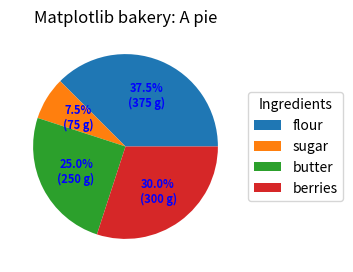

Source code (Python):
import numpy as np
import matplotlib.pyplot as plt

fig, ax = plt.subplots(figsize=(6, 3), subplot_kw=dict(aspect="equal"))

recipe = ["375 g flour",
          "75 g sugar",
          "250 g butter",
          "300 g berries"]

data = [float(x.split()[0]) for x in recipe]
ingredients = [x.split()[-1] for x in recipe]


def func(pct, allvals):
    absolute = int(np.round(pct/100.*np.sum(allvals)))
    return "{:.1f}%\n({:d} g)".format(pct, absolute)


wedges, texts, autotexts = ax.pie(data, autopct=lambda pct: func(pct, data),
                                  textprops=dict(color="blue"))

ax.legend(wedges, ingredients,
          title="Ingredients",
          loc="center left",
          bbox_to_anchor=(1, 0, 0.5, 1))

plt.setp(autotexts, size=8, weight="bold")

ax.set_title("Matplotlib bakery: A pie")

plt.show()
